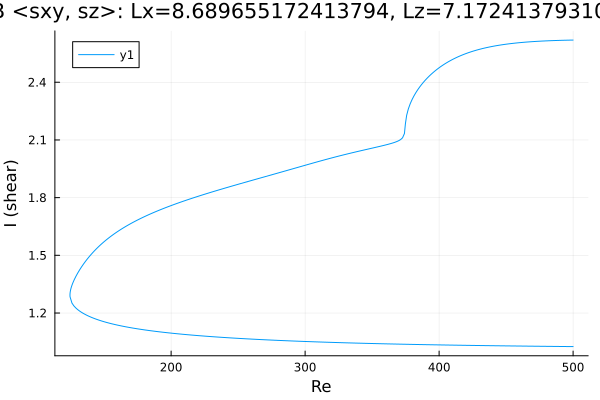

The file beside this chart, header and first rows:
Re, shear
500.0, 2.619
498.7, 2.619
497.3, 2.619
495.9, 2.619
494.5, 2.619
493.1, 2.618
491.7, 2.618
490.3, 2.618
488.8, 2.618
487.4, 2.617
486, 2.617
484.6, 2.617
483.2, 2.616
481.8, 2.616
480.4, 2.615
478.9, 2.615
477.5, 2.614
476.1, 2.614
474.7, 2.613
473.3, 2.613
471.9, 2.612
470.5, 2.612
469, 2.611
467.6, 2.61
466.2, 2.61
464.8, 2.609
463.4, 2.608
462, 2.607
460.6, 2.606
459.1, 2.605
457.7, 2.604
456.3, 2.603
454.9, 2.602
453.5, 2.601
452.1, 2.6
450.7, 2.599
449.2, 2.597
447.8, 2.596
446.4, 2.594
445, 2.593
443.6, 2.591
442.2, 2.59
440.8, 2.588
439.3, 2.586
437.9, 2.584
436.5, 2.582
435.1, 2.58
433.7, 2.577
432.3, 2.575
430.9, 2.573
429.5, 2.57
428, 2.567
426.6, 2.564
425.2, 2.561
423.8, 2.558
422.4, 2.555
421, 2.552
419.6, 2.548
418.1, 2.544
416.7, 2.54
... 539 more rows
